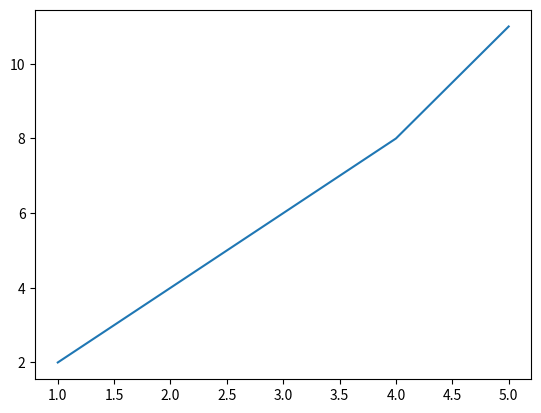

Generate this figure with matplotlib:
import matplotlib.pyplot as plt
x=[1,2,3,4,5]
y=[2,4,6,8,11]
plt.plot(x,y)
plt.show()
